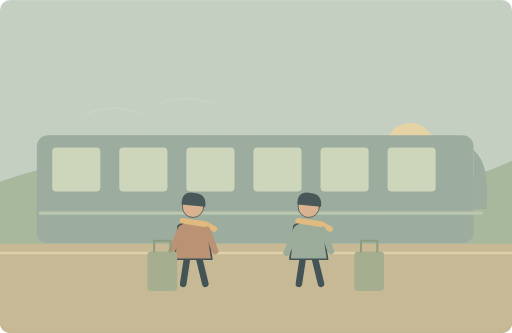
t = 0.00 s
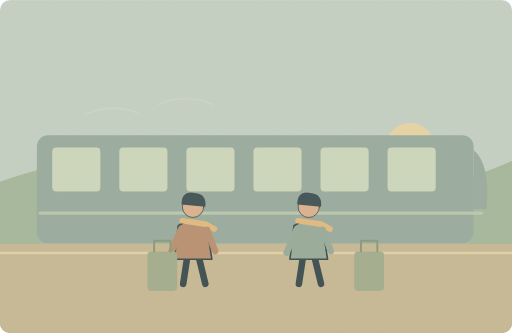
t = 1.25 s
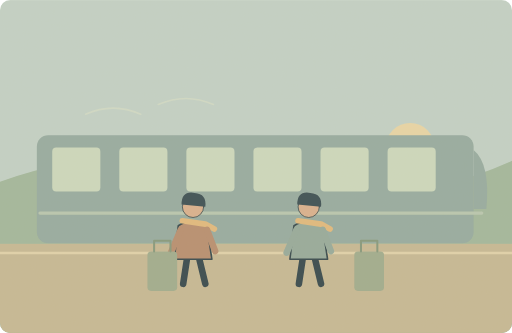
t = 3.75 s
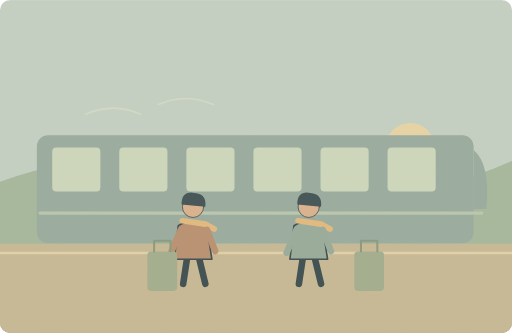
t = 5.00 s
t = 6.25 s: frame unchanged from t = 3.75 s, image omitted
t = 8.75 s: frame unchanged from t = 1.25 s, image omitted

The animated SVG that drew these frames (rendered in a browser with its animation timeline set to each time). Animation: 1 SMIL element (animate=1); one cycle of 10.00 s, repeats indefinitely.

<svg xmlns="http://www.w3.org/2000/svg" width="1000" height="650" viewBox="0 0 1000 650" role="img" aria-labelledby="title desc"><title id="title">单词小故事</title><desc id="desc">We caught an early train and arrived before breakfast.</desc><metadata>{"wordId": "early", "dailyExample": "We caught an early train and arrived before breakfast.", "source": "https://github.com/go1app/word-atlas/blob/main/public/atlas/entries/4.json", "attribution": "Word Atlas contributors — CC BY 4.0", "license": "https://creativecommons.org/licenses/by/4.0/", "changes": "New original vector animation interpreting the daily example.", "durationSeconds": 10}</metadata><defs><clipPath id="frame"><rect width="1000" height="650" rx="20"/></clipPath><filter id="paper"><feTurbulence type="fractalNoise" baseFrequency=".74" numOctaves="3" stitchTiles="stitch"/><feColorMatrix type="saturate" values="0"/><feComponentTransfer><feFuncA type="linear" slope=".065"/></feComponentTransfer><feBlend in="SourceGraphic" mode="soft-light"/></filter><filter id="glow" x="-100%" y="-100%" width="300%" height="300%"><feGaussianBlur stdDeviation="8"/></filter></defs><g clip-path="url(#frame)"><rect x="0" y="0" width="1000" height="650" rx="0" fill="#c0d1c7" /><circle cx="801" cy="288" r="48" fill="#e8d6a6" /><path d="M0 355Q247 265 504 344T1000 314V650H0Z" fill="#9fb69b" stroke="none" stroke-width="2" stroke-linecap="round" stroke-linejoin="round" /><rect x="72" y="264" width="853" height="211" rx="22" fill="#92a9a0" /><path d="M925 293Q958 320 950 408H925Z" fill="#92a9a0" stroke="none" stroke-width="2" stroke-linecap="round" stroke-linejoin="round" /><rect x="102" y="288" width="94" height="86" rx="8" fill="#cbd9be" /><rect x="233" y="288" width="94" height="86" rx="8" fill="#cbd9be" /><rect x="364" y="288" width="94" height="86" rx="8" fill="#cbd9be" /><rect x="495" y="288" width="94" height="86" rx="8" fill="#cbd9be" /><rect x="626" y="288" width="94" height="86" rx="8" fill="#cbd9be" /><rect x="757" y="288" width="94" height="86" rx="8" fill="#cbd9be" /><path d="M78 416H941" fill="none" stroke="#b6c6b0" stroke-width="6" stroke-linecap="round" stroke-linejoin="round" /><rect x="0" y="476" width="1000" height="174" rx="0" fill="#c4b793" /><path d="M0 494H1000" fill="none" stroke="#e0d2aa" stroke-width="5" stroke-linecap="round" stroke-linejoin="round" /><g transform="translate(377 455) scale(1.6)" stroke="#2c4148" stroke-linecap="round" stroke-linejoin="round"><path d="M-7 29L-12 62M7 29L15 62" fill="none" stroke="#2c4148" stroke-width="8" stroke-linecap="round" stroke-linejoin="round" /><path d="M-18 -9Q0 -20 17 -8L23 32H-23Z" fill="#b58b6d" stroke="#2c4148" stroke-width="2" stroke-linecap="round" stroke-linejoin="round" /><circle cx="0" cy="-32" r="13" fill="#d9af8c" /><path d="M-14 -35Q-14 -52 2 -49Q17 -48 15 -32Z" fill="#32474e" stroke="none" stroke-width="2" stroke-linecap="round" stroke-linejoin="round" /><path d="M-13 -15L15 -11 26 -5" fill="none" stroke="#e1b97b" stroke-width="7" stroke-linecap="round" stroke-linejoin="round" /><path d="M-15 -4L-27 24M17 -4L27 22" fill="none" stroke="#b58b6d" stroke-width="8" stroke-linecap="round" stroke-linejoin="round" /></g><g transform="translate(603 455) scale(1.6)" stroke="#2c4148" stroke-linecap="round" stroke-linejoin="round"><path d="M-7 29L-12 62M7 29L15 62" fill="none" stroke="#2c4148" stroke-width="8" stroke-linecap="round" stroke-linejoin="round" /><path d="M-18 -9Q0 -20 17 -8L23 32H-23Z" fill="#92a89a" stroke="#2c4148" stroke-width="2" stroke-linecap="round" stroke-linejoin="round" /><circle cx="0" cy="-32" r="13" fill="#d9af8c" /><path d="M-14 -35Q-14 -52 2 -49Q17 -48 15 -32Z" fill="#32474e" stroke="none" stroke-width="2" stroke-linecap="round" stroke-linejoin="round" /><path d="M-13 -15L15 -11 26 -5" fill="none" stroke="#e1b97b" stroke-width="7" stroke-linecap="round" stroke-linejoin="round" /><path d="M-15 -4L-27 24M17 -4L27 22" fill="none" stroke="#92a89a" stroke-width="8" stroke-linecap="round" stroke-linejoin="round" /></g><rect x="288" y="491" width="58" height="77" rx="7" fill="#9daa8c" /><path d="M301 491V470H333V491" fill="none" stroke="#81967a" stroke-width="4" stroke-linecap="round" stroke-linejoin="round" /><rect x="692" y="491" width="58" height="77" rx="7" fill="#9daa8c" /><path d="M705 491V470H737V491" fill="none" stroke="#81967a" stroke-width="4" stroke-linecap="round" stroke-linejoin="round" /><g><animate attributeName="opacity" values=".2;.6;.2" keyTimes="0;.5;1" dur="10s" repeatCount="indefinite"/><path d="M167 223q54 -24 108 0M309 204q54 -24 108 0" fill="none" stroke="#dee3ca" stroke-width="3" stroke-linecap="round" stroke-linejoin="round" /></g><rect width="1000" height="650" fill="#ddc8a0" opacity=".14" filter="url(#paper)" pointer-events="none"/></g></svg>
